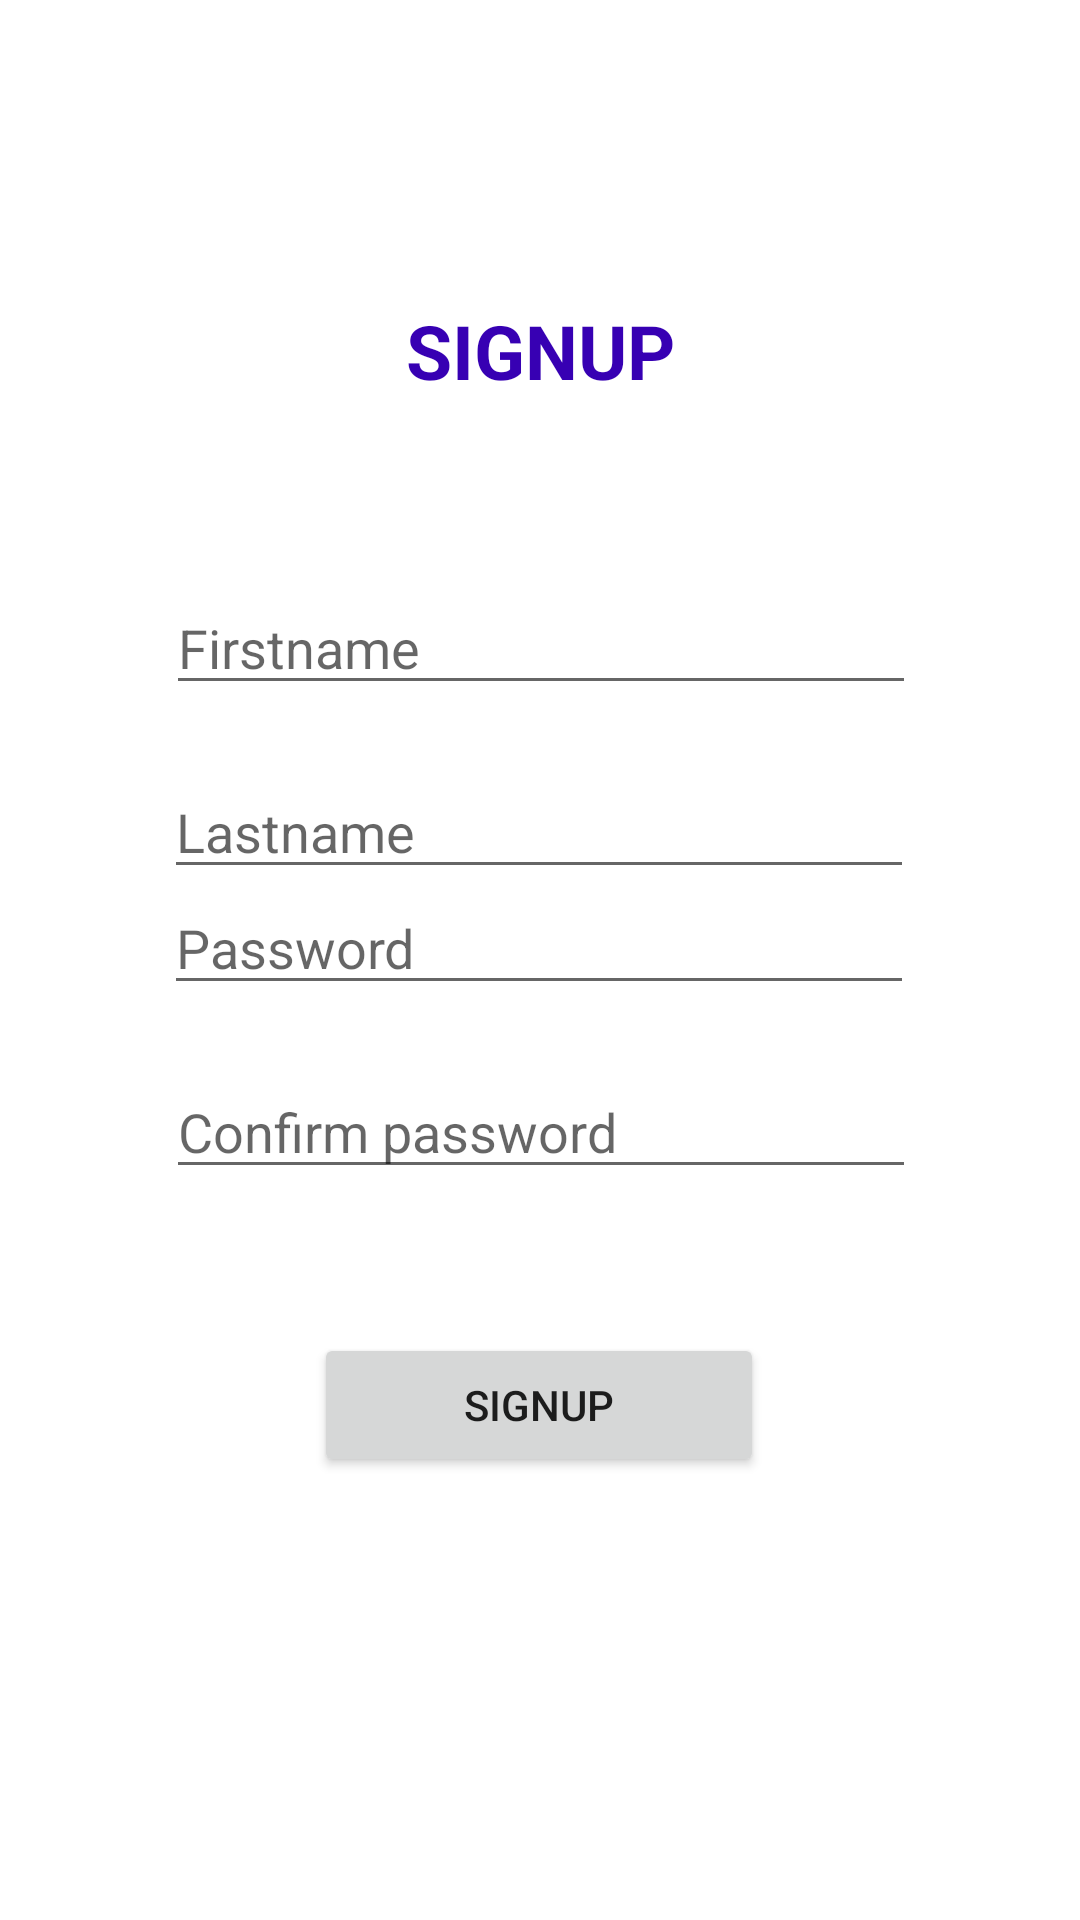

This screen was rendered from an Android layout file. Write that file and the resources it references.
<!-- AndroidManifest.xml: application theme Theme.TpJeanPorcher -->
<!-- res/layout/fragment_signup.xml -->
<?xml version="1.0" encoding="utf-8"?>
<androidx.constraintlayout.widget.ConstraintLayout xmlns:android="http://schemas.android.com/apk/res/android"
    xmlns:app="http://schemas.android.com/apk/res-auto"
    xmlns:tools="http://schemas.android.com/tools"
    android:layout_width="match_parent"
    android:layout_height="match_parent">
    firstname, lastname, email, password, password_confirmation

    <TextView
        android:id="@+id/login_title"
        android:layout_width="wrap_content"
        android:layout_height="wrap_content"
        android:layout_marginTop="100dp"
        android:text="SIGNUP"
        android:textColor="@color/purple_700"
        android:textSize="25sp"
        android:textStyle="bold"
        app:layout_constraintEnd_toEndOf="parent"
        app:layout_constraintStart_toStartOf="parent"
        app:layout_constraintTop_toTopOf="parent" />

    <EditText
        android:id="@+id/signup_firstname"
        android:layout_width="wrap_content"
        android:layout_height="wrap_content"
        android:layout_marginTop="60dp"
        android:ems="10"
        android:hint="Firstname"
        android:inputType="textEmailAddress"
        android:minWidth="250dp"
        app:layout_constraintEnd_toEndOf="parent"
        app:layout_constraintHorizontal_bias="0.503"
        app:layout_constraintStart_toStartOf="parent"
        app:layout_constraintTop_toBottomOf="@+id/login_title" />

    <EditText
        android:id="@+id/signup_lastname"
        android:layout_width="wrap_content"
        android:layout_height="wrap_content"
        android:layout_marginTop="20dp"
        android:ems="10"
        android:hint="Lastname"
        android:inputType="textEmailAddress"
        android:minWidth="250dp"
        app:layout_constraintEnd_toEndOf="parent"
        app:layout_constraintHorizontal_bias="0.496"
        app:layout_constraintStart_toStartOf="parent"
        app:layout_constraintTop_toBottomOf="@+id/signup_firstname" />

    <EditText
        android:id="@+id/signup_email"
        android:layout_width="wrap_content"
        android:layout_height="wrap_content"
        android:layout_marginBottom="352dp"
        android:ems="10"
        android:hint="Email address"
        android:inputType="textEmailAddress"
        android:minWidth="250dp"
        app:layout_constraintBottom_toBottomOf="parent"
        app:layout_constraintEnd_toEndOf="parent"
        app:layout_constraintHorizontal_bias="0.496"
        app:layout_constraintStart_toStartOf="parent"
        app:layout_constraintTop_toBottomOf="@+id/signup_lastname"
        app:layout_constraintVertical_bias="0.566" />

    <EditText
        android:id="@+id/signup_password"
        android:layout_width="wrap_content"
        android:layout_height="wrap_content"
        android:layout_marginTop="20dp"
        android:hint="Password"
        android:inputType="textPassword"
        android:minWidth="250dp"
        app:layout_constraintEnd_toEndOf="parent"
        app:layout_constraintHorizontal_bias="0.496"
        app:layout_constraintStart_toStartOf="parent"
        app:layout_constraintTop_toBottomOf="@+id/signup_email" />

    <EditText
        android:id="@+id/signup_password_confirmation"
        android:layout_width="wrap_content"
        android:layout_height="wrap_content"
        android:layout_marginTop="20dp"
        android:hint="Confirm password"
        android:inputType="textPassword"
        android:minWidth="250dp"
        app:layout_constraintEnd_toEndOf="parent"
        app:layout_constraintHorizontal_bias="0.503"
        app:layout_constraintStart_toStartOf="parent"
        app:layout_constraintTop_toBottomOf="@+id/signup_password" />

    <Button
        android:id="@+id/signup_button"
        android:layout_width="150dp"
        android:layout_height="wrap_content"
        android:layout_marginTop="48dp"
        android:text="Signup"
        app:layout_constraintEnd_toEndOf="parent"
        app:layout_constraintHorizontal_bias="0.498"
        app:layout_constraintStart_toStartOf="parent"
        app:layout_constraintTop_toBottomOf="@+id/signup_password_confirmation" />
</androidx.constraintlayout.widget.ConstraintLayout>
<!-- resources referenced by this layout -->
<resources>
  <style name="Theme.TpJeanPorcher" parent="Theme.MaterialComponents.DayNight.NoActionBar">
          
          <item name="colorPrimary">@color/purple_500</item>
          <item name="colorPrimaryVariant">@color/purple_700</item>
          <item name="colorOnPrimary">@color/white</item>
          
          <item name="colorSecondary">@color/teal_200</item>
          <item name="colorSecondaryVariant">@color/teal_700</item>
          <item name="colorOnSecondary">@color/black</item>
          
          <item name="android:statusBarColor" tools:targetApi="l">?attr/colorPrimaryVariant</item>
          
      </style>
  <!-- not gathered from this repository: default colours our renderer supplied (Android Studio template values) -->
  <color name="purple_500">#FF6200EE</color>
  <color name="purple_700">#FF3700B3</color>
  <color name="teal_200">#FF03DAC5</color>
  <color name="teal_700">#FF018786</color>
  <color name="black">#FF000000</color>
  <color name="white">#FFFFFFFF</color>
</resources>
